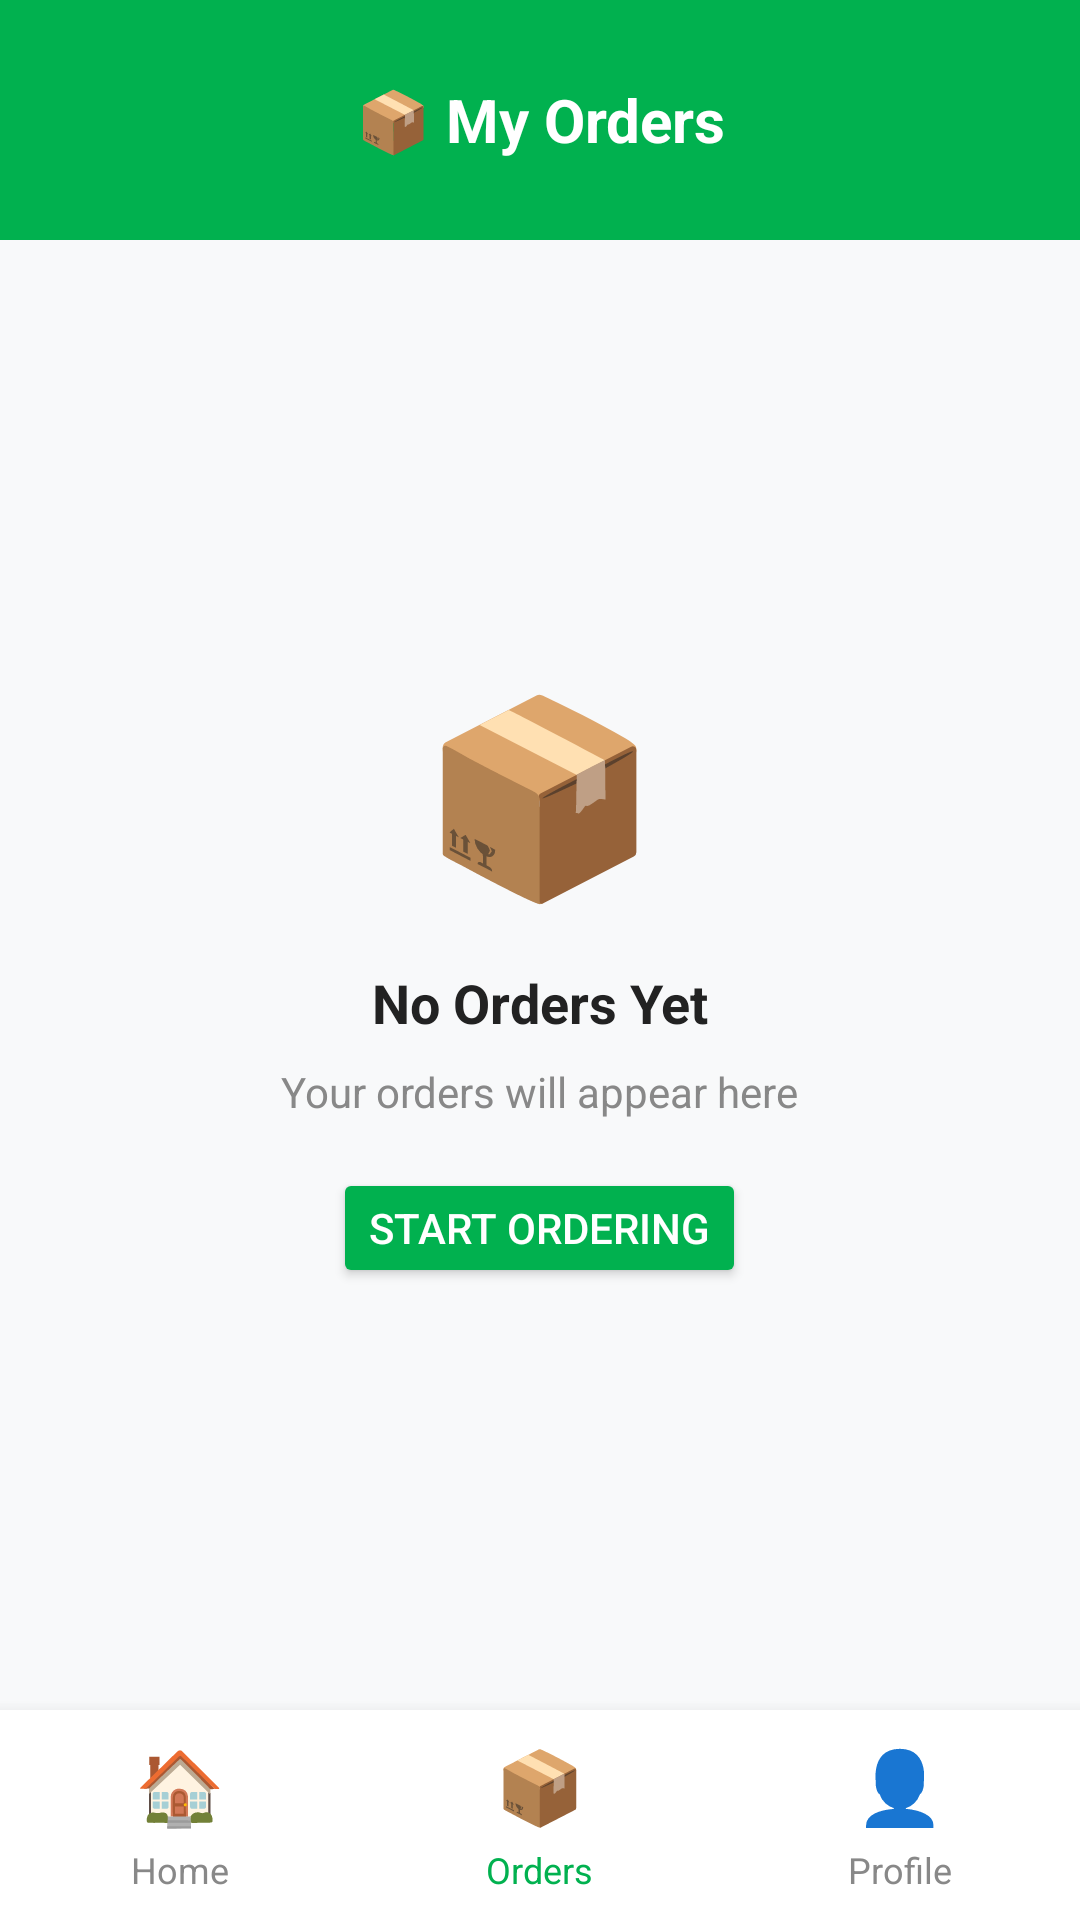

The Android layout XML behind this screen, and the referenced resources:
<!-- AndroidManifest.xml: application theme Theme.GrabExpress -->
<!-- res/layout/grab_order_layout.xml -->
<?xml version="1.0" encoding="utf-8"?>
<LinearLayout xmlns:android="http://schemas.android.com/apk/res/android"
    xmlns:app="http://schemas.android.com/apk/res-auto"
    android:id="@+id/main"
    android:layout_width="match_parent"
    android:layout_height="match_parent"
    android:orientation="vertical"
    android:background="#F8F9FA">

    
    <LinearLayout
        android:layout_width="match_parent"
        android:layout_height="wrap_content"
        android:background="#01B14F"
        android:orientation="horizontal"
        android:gravity="center_vertical"
        android:padding="20dp"
        android:paddingTop="48dp">

        
        <ImageButton
            android:id="@+id/btn_back"
            android:layout_width="40dp"
            android:layout_height="40dp"
            android:background="?attr/selectableItemBackgroundBorderless"
            android:contentDescription="Back"
            android:src="@drawable/ic_arrow_back"
            app:tint="#FFFFFF" />

        
        <TextView
            android:layout_width="0dp"
            android:layout_height="wrap_content"
            android:layout_weight="1"
            android:text="📦 My Orders"
            android:textColor="#FFFFFF"
            android:textSize="20sp"
            android:textStyle="bold"
            android:gravity="center" />

        
        <View
            android:layout_width="40dp"
            android:layout_height="40dp" />

    </LinearLayout>

    
    <FrameLayout
        android:layout_width="match_parent"
        android:layout_height="0dp"
        android:layout_weight="1"
        android:padding="16dp">

        <androidx.recyclerview.widget.RecyclerView
            android:id="@+id/rv_orders_list"
            android:layout_width="match_parent"
            android:layout_height="match_parent"
            android:visibility="gone" />

        <LinearLayout
            android:id="@+id/empty_orders_layout"
            android:layout_width="match_parent"
            android:layout_height="match_parent"
            android:gravity="center"
            android:orientation="vertical"
            android:visibility="visible">

            <TextView
                android:layout_width="wrap_content"
                android:layout_height="wrap_content"
                android:text="📦"
                android:textSize="64sp" />

            <TextView
                android:layout_width="wrap_content"
                android:layout_height="wrap_content"
                android:layout_marginTop="16dp"
                android:text="No Orders Yet"
                android:textSize="18sp"
                android:textStyle="bold"
                android:textColor="#222222" />

            <TextView
                android:layout_width="wrap_content"
                android:layout_height="wrap_content"
                android:layout_marginTop="8dp"
                android:text="Your orders will appear here"
                android:textSize="14sp"
                android:textColor="#888888" />

            <Button
                android:id="@+id/btn_start_ordering"
                android:layout_width="wrap_content"
                android:layout_height="40dp"
                android:layout_marginTop="16dp"
                android:backgroundTint="#01B14F"
                android:text="Start Ordering"
                android:textColor="#FFFFFF"
                app:cornerRadius="20dp" />

        </LinearLayout>

    </FrameLayout>

    
    <LinearLayout
        android:layout_width="match_parent"
        android:layout_height="70dp"
        android:orientation="horizontal"
        android:background="@android:color/white"
        android:elevation="8dp"
        android:weightSum="3">

        <LinearLayout
            android:id="@+id/nav_home"
            android:layout_width="0dp"
            android:layout_height="match_parent"
            android:layout_weight="1"
            android:gravity="center"
            android:orientation="vertical"
            android:clickable="true"
            android:focusable="true"
            android:background="?attr/selectableItemBackground">

            <TextView
                android:layout_width="wrap_content"
                android:layout_height="wrap_content"
                android:text="🏠"
                android:textSize="24sp" />

            <TextView
                android:id="@+id/tv_home_text"
                android:layout_width="wrap_content"
                android:layout_height="wrap_content"
                android:text="Home"
                android:textSize="12sp"
                android:textColor="#888888"
                android:layout_marginTop="4dp" />

        </LinearLayout>

        <LinearLayout
            android:id="@+id/nav_orders"
            android:layout_width="0dp"
            android:layout_height="match_parent"
            android:layout_weight="1"
            android:gravity="center"
            android:orientation="vertical"
            android:clickable="true"
            android:focusable="true"
            android:background="?attr/selectableItemBackground">

            <TextView
                android:layout_width="wrap_content"
                android:layout_height="wrap_content"
                android:text="📦"
                android:textSize="24sp" />

            <TextView
                android:id="@+id/tv_orders_text"
                android:layout_width="wrap_content"
                android:layout_height="wrap_content"
                android:text="Orders"
                android:textSize="12sp"
                android:textColor="#01B14F"
                android:layout_marginTop="4dp" />

        </LinearLayout>

        <LinearLayout
            android:id="@+id/nav_profile"
            android:layout_width="0dp"
            android:layout_height="match_parent"
            android:layout_weight="1"
            android:gravity="center"
            android:orientation="vertical"
            android:clickable="true"
            android:focusable="true"
            android:background="?attr/selectableItemBackground">

            <TextView
                android:layout_width="wrap_content"
                android:layout_height="wrap_content"
                android:text="👤"
                android:textSize="24sp" />

            <TextView
                android:id="@+id/tv_profile_text"
                android:layout_width="wrap_content"
                android:layout_height="wrap_content"
                android:text="Profile"
                android:textSize="12sp"
                android:textColor="#888888"
                android:layout_marginTop="4dp" />

        </LinearLayout>

    </LinearLayout>

</LinearLayout>
<!-- resources referenced by this layout -->
<resources>
  <style name="Theme.GrabExpress" parent="Base.Theme.GrabExpress" />
  <style name="Base.Theme.GrabExpress" parent="Theme.Material3.DayNight.NoActionBar">
          
          
      </style>
</resources>
